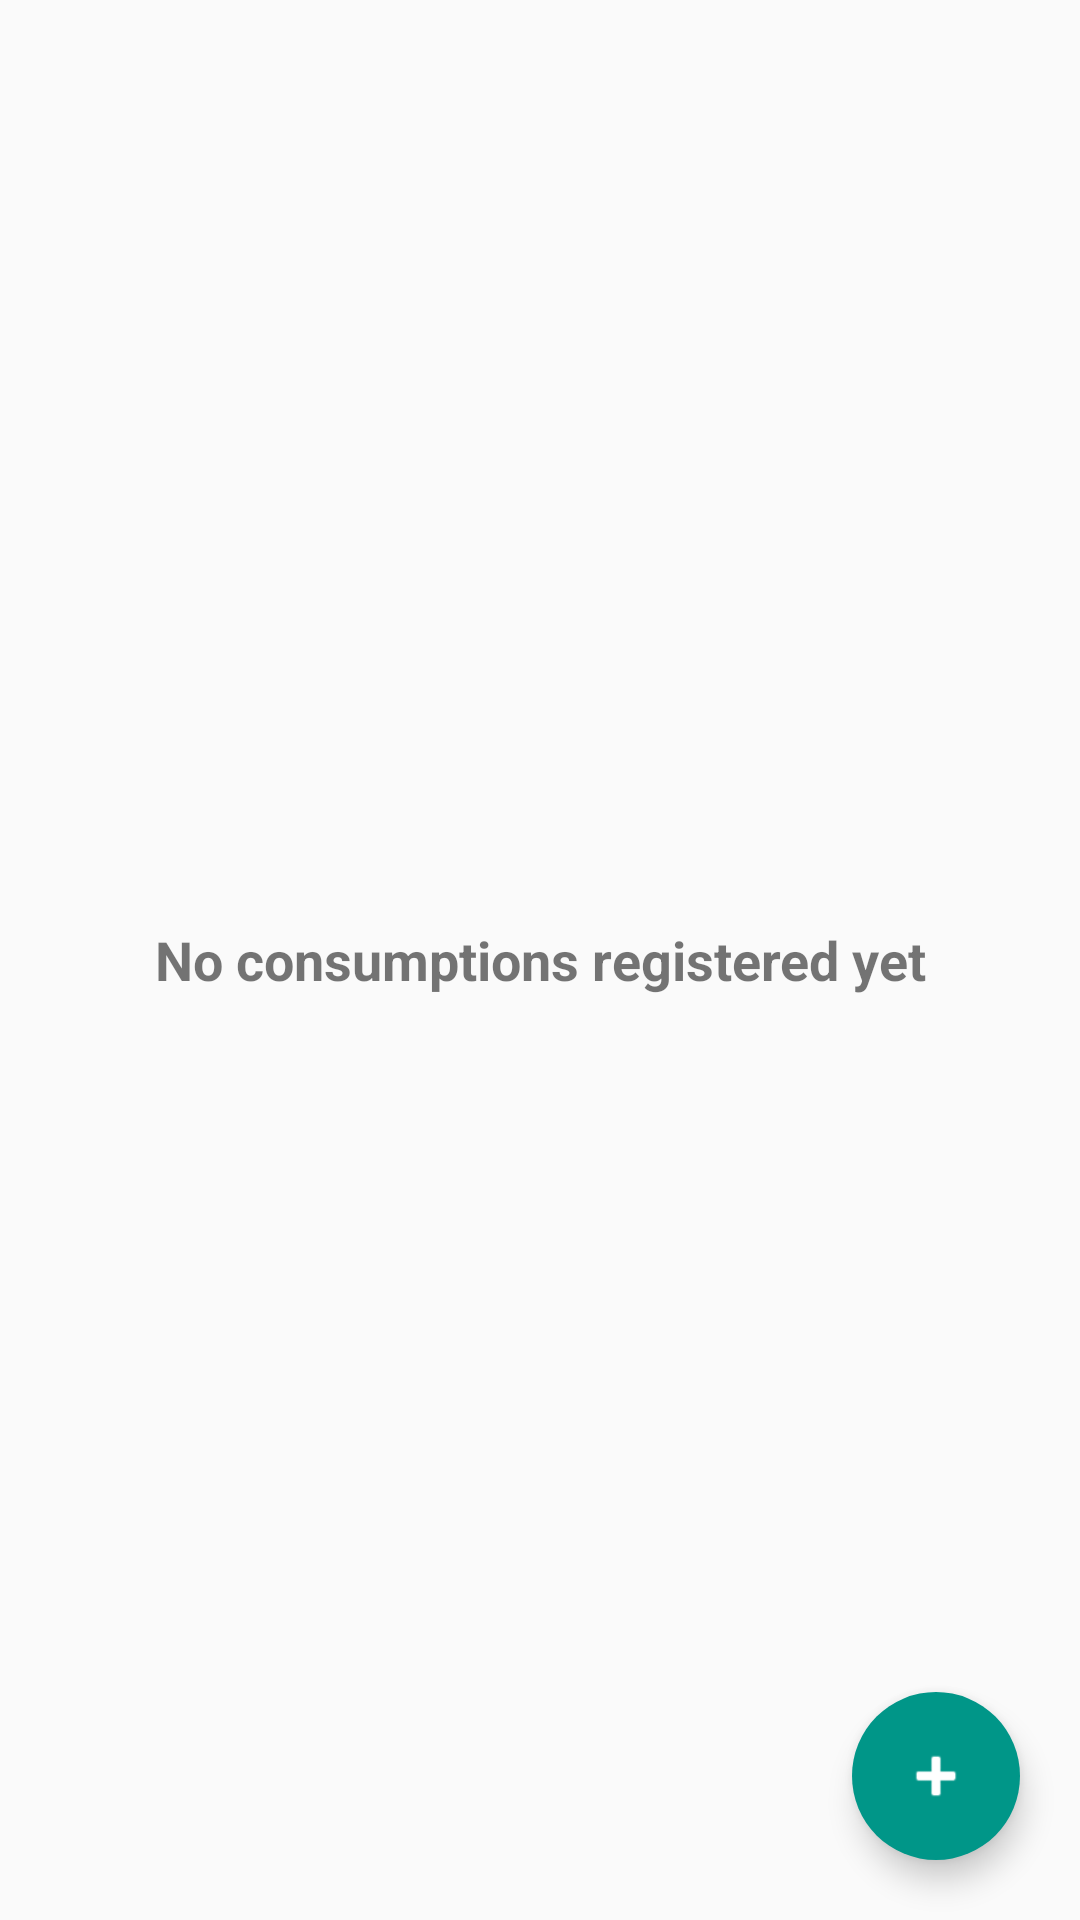

Here is an Android app screen rendered from its layout file. Give the layout XML and the strings, colors and styles it references.
<!-- AndroidManifest.xml: application theme AppTheme -->
<!-- res/layout/fragment_consumption.xml -->
<FrameLayout xmlns:android="http://schemas.android.com/apk/res/android"
    xmlns:tools="http://schemas.android.com/tools"
    android:layout_width="match_parent"
    android:layout_height="match_parent"
    xmlns:app="http://schemas.android.com/apk/res-auto"
    tools:context="br.com.mezzanotte.sicknessmanager.fragments.ConsumptionFragment">

    <android.support.v7.widget.RecyclerView
        android:id="@+id/rvSicknessRegisters"
        android:layout_width="match_parent"
        android:layout_height="match_parent"
        tools:listitem="@layout/adapter_sickness" />

    <TextView
        android:id="@+id/tvNoRegisters"
        android:layout_width="match_parent"
        android:layout_height="match_parent"
        android:gravity="center"
        android:text="@string/no_consumptions_registered_yet"
        android:textSize="18sp"
        android:textStyle="bold" />

    <android.support.design.widget.FloatingActionButton
        android:id="@+id/fabAddRegister"
        android:layout_width="wrap_content"
        android:layout_height="wrap_content"
        android:layout_gravity="bottom|right"
        android:layout_marginBottom="20dp"
        android:layout_marginRight="20dp"
        android:src="@android:drawable/ic_input_add"
        app:backgroundTint="@color/primary"
        android:tint="#FFFFFF"
        app:borderWidth="0dp"
        android:elevation="6dp"/>

</FrameLayout>
<!-- res/layout/adapter_sickness.xml (included above) -->
<?xml version="1.0" encoding="utf-8"?>
<android.support.v7.widget.CardView xmlns:android="http://schemas.android.com/apk/res/android"
    xmlns:app="http://schemas.android.com/apk/res-auto"
    xmlns:tools="http://schemas.android.com/tools"
    android:id="@+id/card_view"
    android:layout_width="match_parent"
    android:layout_height="wrap_content"
    android:layout_marginBottom="3dp"
    android:layout_marginLeft="8dp"
    android:layout_marginRight="8dp"
    android:layout_marginTop="4dp"
    android:foreground="?attr/selectableItemBackground"
    app:cardCornerRadius="4dp"
    app:cardElevation="3dp">

    <android.support.constraint.ConstraintLayout
        android:layout_width="match_parent"
        android:layout_height="wrap_content">

        <TextView
            android:id="@+id/tvMenu"
            android:layout_width="50dp"
            android:layout_height="45dp"
            android:layout_alignParentRight="true"
            android:layout_alignParentTop="true"
            android:gravity="center_horizontal|center"
            android:text="&#8942;"
            android:textAppearance="?android:textAppearanceLarge"
            app:layout_constraintEnd_toEndOf="parent"
            app:layout_constraintTop_toTopOf="parent" />

        <TextView
            android:id="@+id/tvMarca"
            android:layout_width="0dp"
            android:layout_height="wrap_content"
            android:layout_marginEnd="16dp"
            android:layout_marginLeft="16dp"
            android:layout_marginRight="16dp"
            android:layout_marginStart="16dp"
            android:text="Elma Chips"
            app:layout_constraintEnd_toStartOf="@+id/tvMenu"
            app:layout_constraintStart_toStartOf="parent"
            app:layout_constraintTop_toBottomOf="@+id/tvProduto" />

        <TextView
            android:id="@+id/tvDataConsumo"
            android:layout_width="0dp"
            android:layout_height="wrap_content"
            android:layout_marginBottom="8dp"
            android:layout_marginEnd="8dp"
            android:layout_marginLeft="16dp"
            android:layout_marginRight="8dp"
            android:layout_marginStart="16dp"
            android:layout_marginTop="16dp"
            android:text="12/05/2018 12:00"
            android:textSize="14sp"
            android:textStyle="bold"
            app:layout_constraintBottom_toBottomOf="parent"
            app:layout_constraintEnd_toStartOf="@+id/ivStatus"
            app:layout_constraintStart_toStartOf="parent"
            app:layout_constraintTop_toBottomOf="@+id/tvMarca" />

        <TextView
            android:id="@+id/tvProduto"
            android:layout_width="0dp"
            android:layout_height="wrap_content"
            android:layout_marginEnd="16dp"
            android:layout_marginLeft="16dp"
            android:layout_marginRight="16dp"
            android:layout_marginStart="16dp"
            android:layout_marginTop="16dp"
            android:text="Batatinha"
            android:textSize="18sp"
            android:textStyle="bold"
            app:layout_constraintEnd_toStartOf="@+id/tvMenu"
            app:layout_constraintStart_toStartOf="parent"
            app:layout_constraintTop_toTopOf="parent" />

        <ImageView
            android:id="@+id/ivStatus"
            android:layout_width="40dp"
            android:layout_height="40dp"
            android:layout_marginBottom="8dp"
            android:layout_marginEnd="8dp"
            android:layout_marginRight="8dp"
            app:layout_constraintBottom_toBottomOf="parent"
            app:layout_constraintEnd_toEndOf="parent"
            app:srcCompat="@drawable/happy" />
    </android.support.constraint.ConstraintLayout>

</android.support.v7.widget.CardView>
<!-- resources referenced by this layout -->
<resources>
  <color name="primary">#009688</color>
  <string name="no_consumptions_registered_yet">No consumptions registered yet</string>
  <style name="AppTheme" parent="Theme.AppCompat.Light.DarkActionBar">
          
          <item name="colorPrimary">@color/primary</item>
          <item name="colorPrimaryDark">@color/primary_dark</item>
          <item name="colorAccent">@color/primary_light</item>
      </style>
  <color name="primary_dark">#00796B</color>
  <color name="primary_light">#B2DFDB</color>
</resources>
